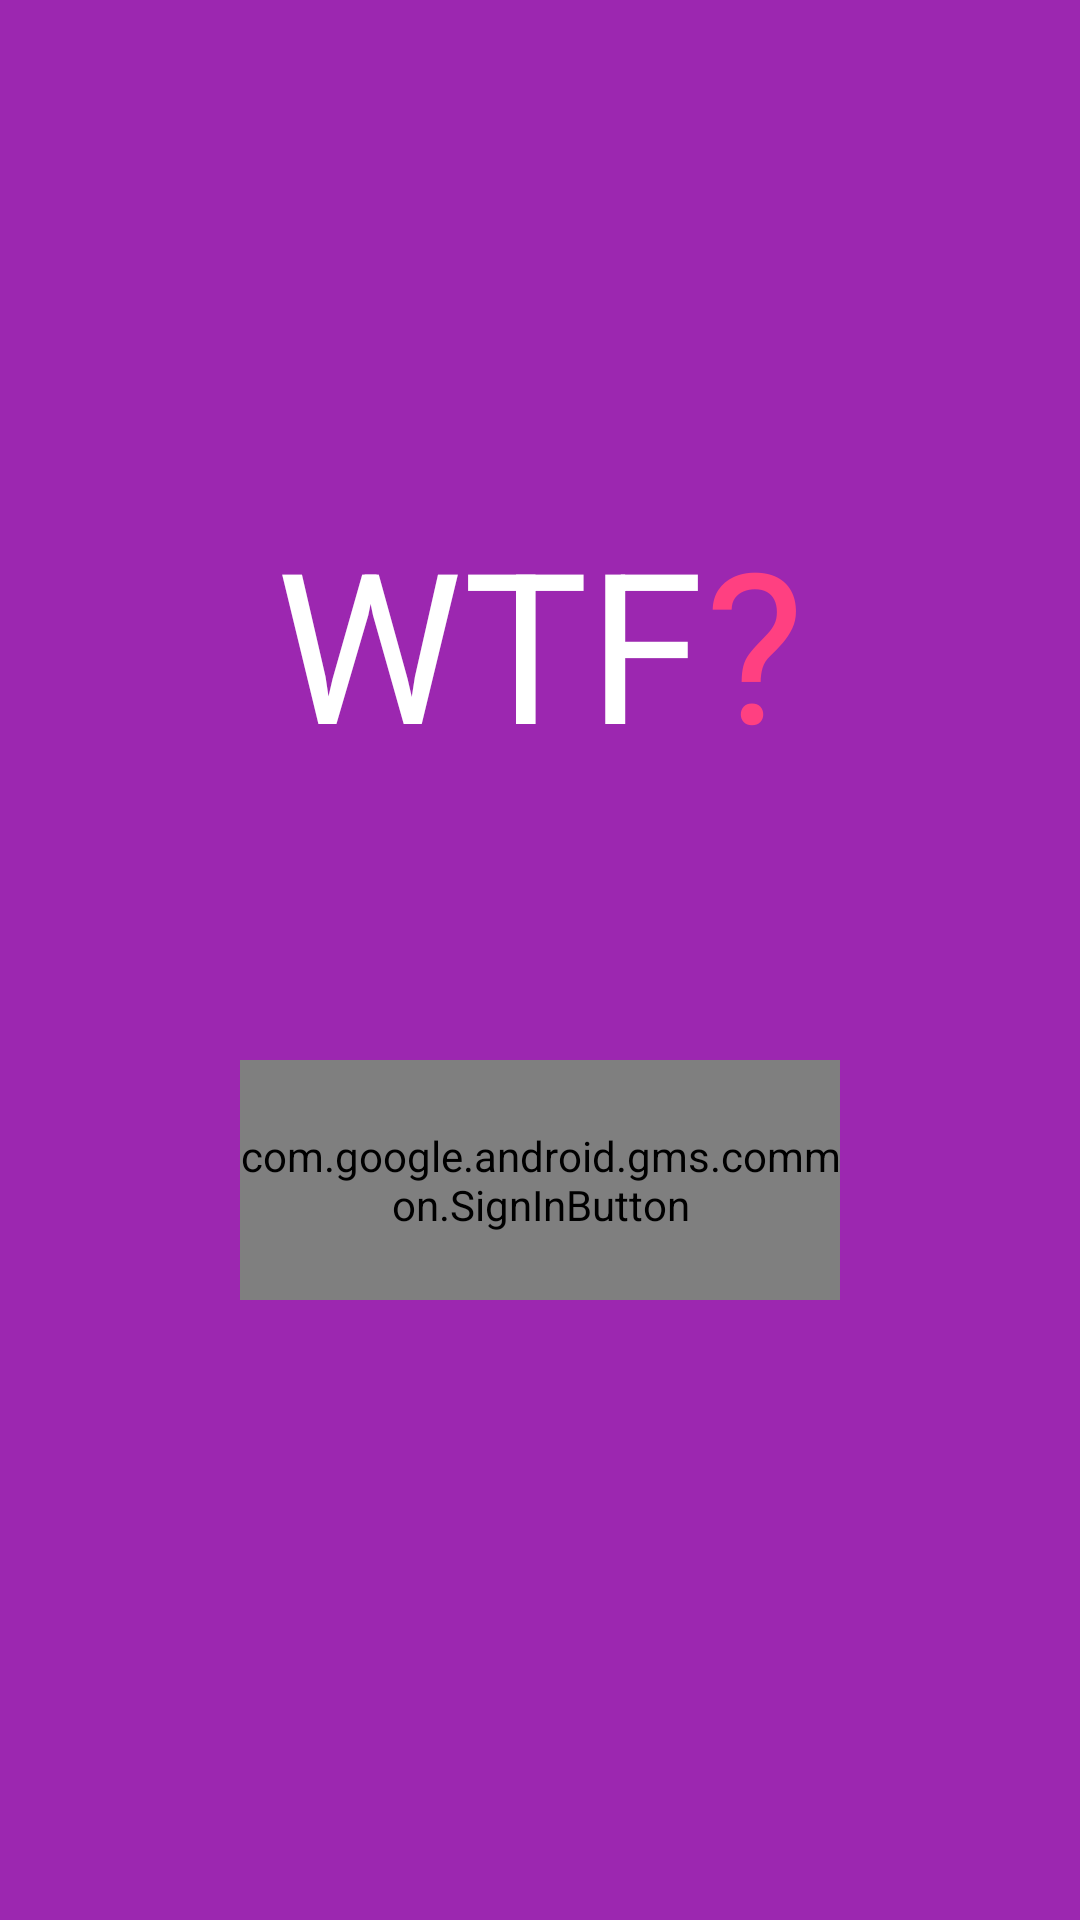

The Android layout XML behind this screen, and the referenced resources:
<!-- AndroidManifest.xml: application theme Shift -->
<!-- res/layout/fragment_sign_in.xml -->
<?xml version="1.0" encoding="utf-8"?>
<android.support.constraint.ConstraintLayout xmlns:android="http://schemas.android.com/apk/res/android"
    xmlns:app="http://schemas.android.com/apk/res-auto"
    xmlns:tools="http://schemas.android.com/tools"
    android:layout_width="match_parent"
    android:layout_height="match_parent"
    android:background="@color/primary"
    tools:context=".presentation.fragment.sign_in.SignInFragment">


    <com.google.android.gms.common.SignInButton
        android:id="@+id/sign_in_button_google"
        android:layout_width="200dp"
        android:layout_height="80dp"
        android:layout_marginStart="8dp"
        android:layout_marginTop="8dp"
        android:layout_marginEnd="8dp"
        android:layout_marginBottom="8dp"
        app:layout_constraintBottom_toBottomOf="parent"
        app:layout_constraintEnd_toEndOf="parent"
        app:layout_constraintStart_toStartOf="parent"
        app:layout_constraintTop_toBottomOf="@+id/linearLayout"
        app:layout_constraintVertical_bias="0.3" />

    <LinearLayout
        android:id="@+id/linearLayout"
        android:layout_width="wrap_content"
        android:layout_height="wrap_content"
        android:layout_marginStart="8dp"
        android:layout_marginTop="8dp"
        android:layout_marginEnd="8dp"
        android:layout_marginBottom="8dp"
        android:orientation="horizontal"
        app:layout_constraintBottom_toBottomOf="parent"
        app:layout_constraintEnd_toEndOf="parent"
        app:layout_constraintStart_toStartOf="parent"
        app:layout_constraintTop_toTopOf="parent"
        app:layout_constraintVertical_bias="0.3">

        <TextView
            android:id="@+id/textView"
            android:layout_width="wrap_content"
            android:layout_height="wrap_content"
            android:text="WTF"
            android:textColor="@android:color/white"
            android:textSize="70sp"
            app:layout_constraintBottom_toBottomOf="parent"
            app:layout_constraintEnd_toEndOf="parent"
            app:layout_constraintStart_toStartOf="parent"
            app:layout_constraintTop_toTopOf="parent" />

        <TextView
            android:id="@+id/textView2"
            android:layout_width="wrap_content"
            android:layout_height="wrap_content"
            android:text="?"
            android:textColor="@color/accent"
            android:textSize="70sp"
            app:layout_constraintStart_toEndOf="@+id/textView"
            app:layout_constraintTop_toTopOf="@+id/textView" />

    </LinearLayout>

</android.support.constraint.ConstraintLayout>
<!-- resources referenced by this layout -->
<resources>
  <color name="accent">#ff4081</color>
  <color name="primary">#9c27b0</color>
  <style name="Shift" parent="Theme.AppCompat.DayNight.NoActionBar">
  
          <item name="colorPrimary">@color/primary</item>
          <item name="colorPrimaryDark">@color/primary_dark</item>
          <item name="colorAccent">@color/accent</item>
          
      </style>
  <color name="primary_dark">#7b1fa2</color>
</resources>
